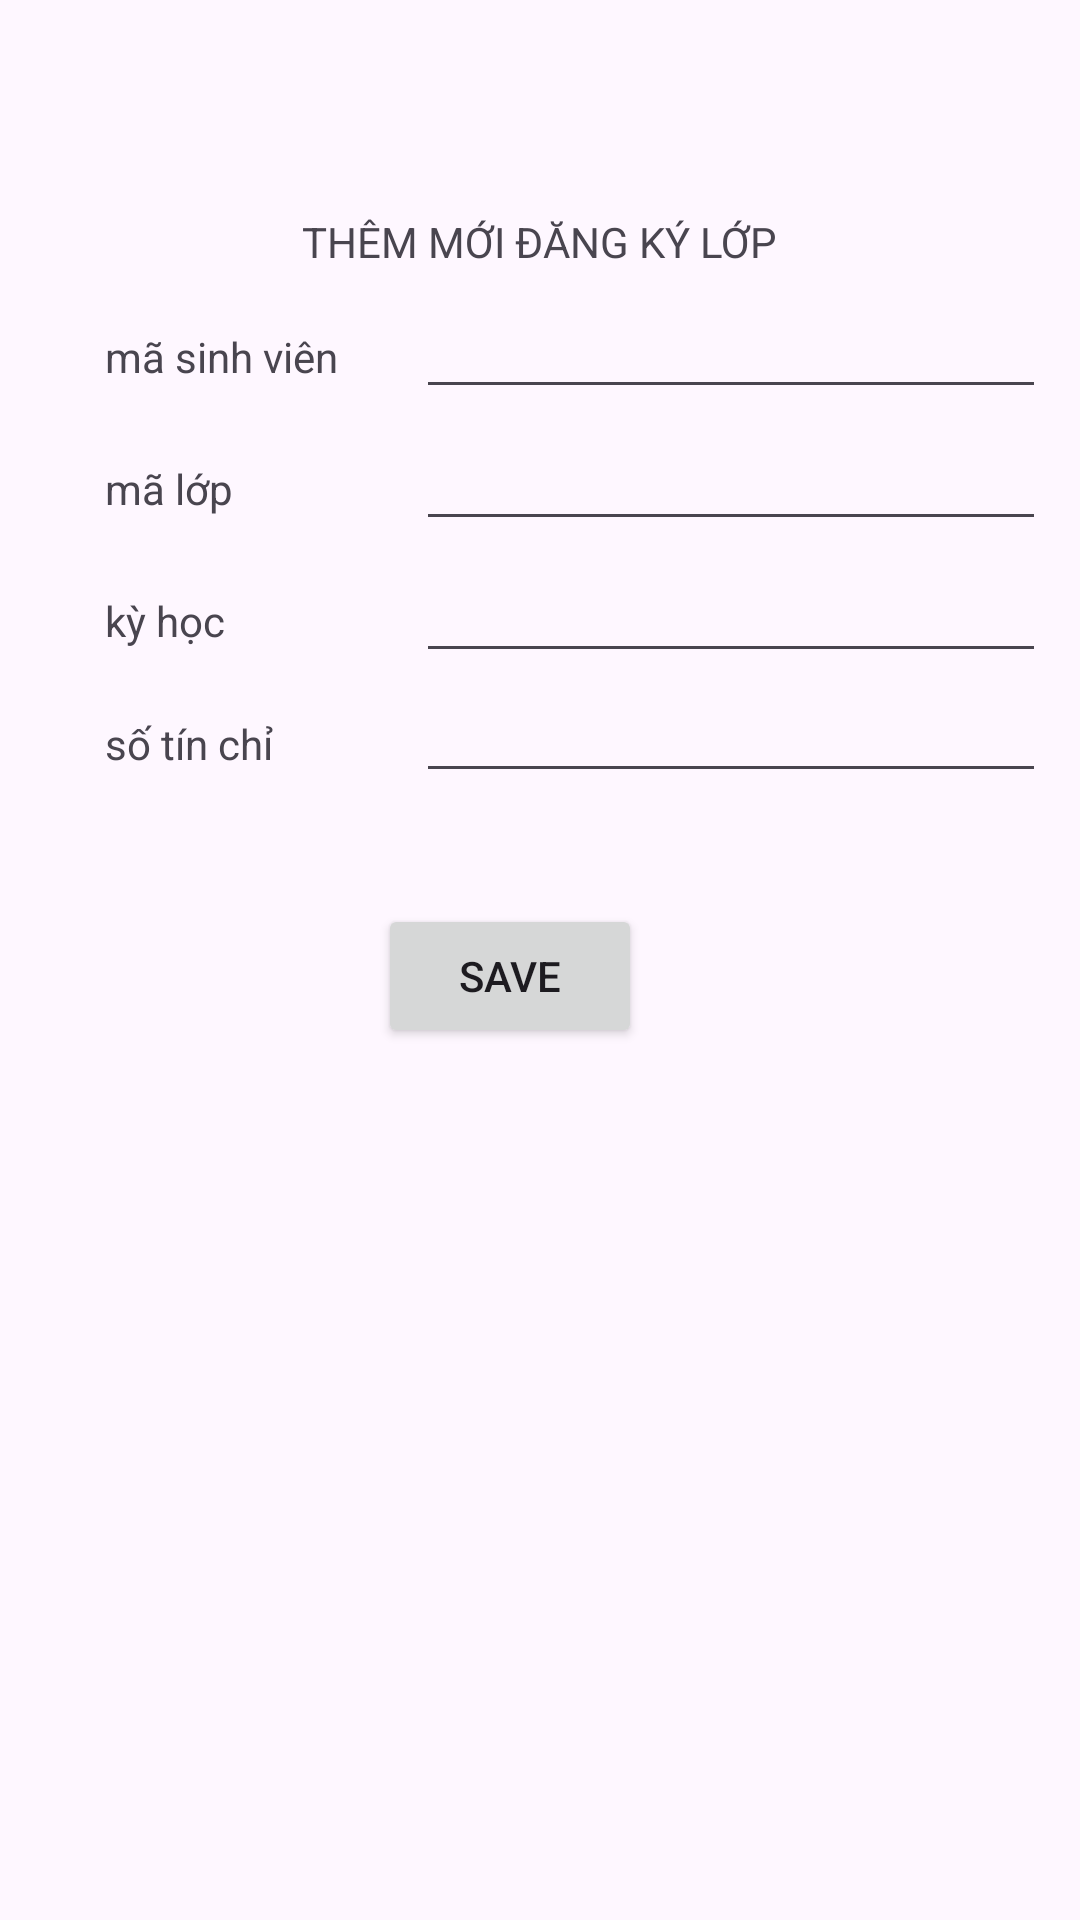

Reconstruct the res/layout file that produces this screen, plus the resources it refers to.
<!-- AndroidManifest.xml: application theme Theme.OnThiCodeLan5 -->
<!-- res/layout/activity_add_dky_lop.xml -->
<?xml version="1.0" encoding="utf-8"?>
<androidx.constraintlayout.widget.ConstraintLayout xmlns:android="http://schemas.android.com/apk/res/android"
    xmlns:app="http://schemas.android.com/apk/res-auto"
    xmlns:tools="http://schemas.android.com/tools"
    android:layout_width="match_parent"
    android:layout_height="match_parent"
    tools:context=".AddDkyLopActivity">

    <TextView
        android:id="@+id/textView26"
        android:layout_width="wrap_content"
        android:layout_height="wrap_content"
        android:layout_marginBottom="5dp"
        android:text="THÊM MỚI ĐĂNG KÝ LỚP"
        app:layout_constraintBottom_toTopOf="@+id/adkl_edt1"
        app:layout_constraintEnd_toEndOf="parent"
        app:layout_constraintStart_toStartOf="parent" />

    <TextView
        android:id="@+id/textView27"
        android:layout_width="wrap_content"
        android:layout_height="wrap_content"
        android:layout_marginEnd="26dp"
        android:text="mã sinh viên"
        app:layout_constraintBaseline_toBaselineOf="@+id/adkl_edt1"
        app:layout_constraintEnd_toStartOf="@+id/adkl_edt1" />

    <TextView
        android:id="@+id/textView28"
        android:layout_width="wrap_content"
        android:layout_height="wrap_content"
        android:layout_marginTop="25dp"
        android:text="mã lớp"
        app:layout_constraintStart_toStartOf="@+id/textView27"
        app:layout_constraintTop_toBottomOf="@+id/textView27" />

    <TextView
        android:id="@+id/textView30"
        android:layout_width="wrap_content"
        android:layout_height="wrap_content"
        android:layout_marginTop="22dp"
        android:text="số tín chỉ"
        app:layout_constraintStart_toStartOf="@+id/textView29"
        app:layout_constraintTop_toBottomOf="@+id/textView29" />

    <TextView
        android:id="@+id/textView29"
        android:layout_width="wrap_content"
        android:layout_height="wrap_content"
        android:layout_marginTop="25dp"
        android:text="kỳ học"
        app:layout_constraintStart_toStartOf="@+id/textView28"
        app:layout_constraintTop_toBottomOf="@+id/textView28" />

    <EditText
        android:id="@+id/adkl_edt1"
        android:layout_width="wrap_content"
        android:layout_height="wrap_content"
        android:layout_marginStart="38dp"
        android:layout_marginTop="95dp"
        android:ems="10"
        android:inputType="text"
        app:layout_constraintStart_toStartOf="@+id/textView26"
        app:layout_constraintTop_toTopOf="parent" />

    <EditText
        android:id="@+id/adkl_edt2"
        android:layout_width="wrap_content"
        android:layout_height="wrap_content"
        android:layout_marginTop="44dp"
        android:ems="10"
        android:inputType="text"
        app:layout_constraintStart_toStartOf="@+id/adkl_edt1"
        app:layout_constraintTop_toTopOf="@+id/adkl_edt1" />

    <EditText
        android:id="@+id/adkl_edt3"
        android:layout_width="wrap_content"
        android:layout_height="wrap_content"
        android:layout_marginTop="44dp"
        android:ems="10"
        android:inputType="text"
        app:layout_constraintStart_toStartOf="@+id/adkl_edt2"
        app:layout_constraintTop_toTopOf="@+id/adkl_edt2" />

    <EditText
        android:id="@+id/adkl_edt4"
        android:layout_width="wrap_content"
        android:layout_height="wrap_content"
        android:layout_marginTop="40dp"
        android:ems="10"
        android:inputType="text"
        app:layout_constraintStart_toStartOf="@+id/adkl_edt3"
        app:layout_constraintTop_toTopOf="@+id/adkl_edt3" />

    <Button
        android:id="@+id/adkl_btsave"
        android:layout_width="wrap_content"
        android:layout_height="wrap_content"
        android:layout_marginStart="35dp"
        android:layout_marginTop="37dp"
        android:text="Save"
        app:layout_constraintStart_toEndOf="@+id/textView30"
        app:layout_constraintTop_toBottomOf="@+id/adkl_edt4" />
</androidx.constraintlayout.widget.ConstraintLayout>
<!-- resources referenced by this layout -->
<resources>
  <style name="Theme.OnThiCodeLan5" parent="Base.Theme.OnThiCodeLan5" />
  <style name="Base.Theme.OnThiCodeLan5" parent="Theme.Material3.DayNight.NoActionBar">
          
          
      </style>
</resources>
